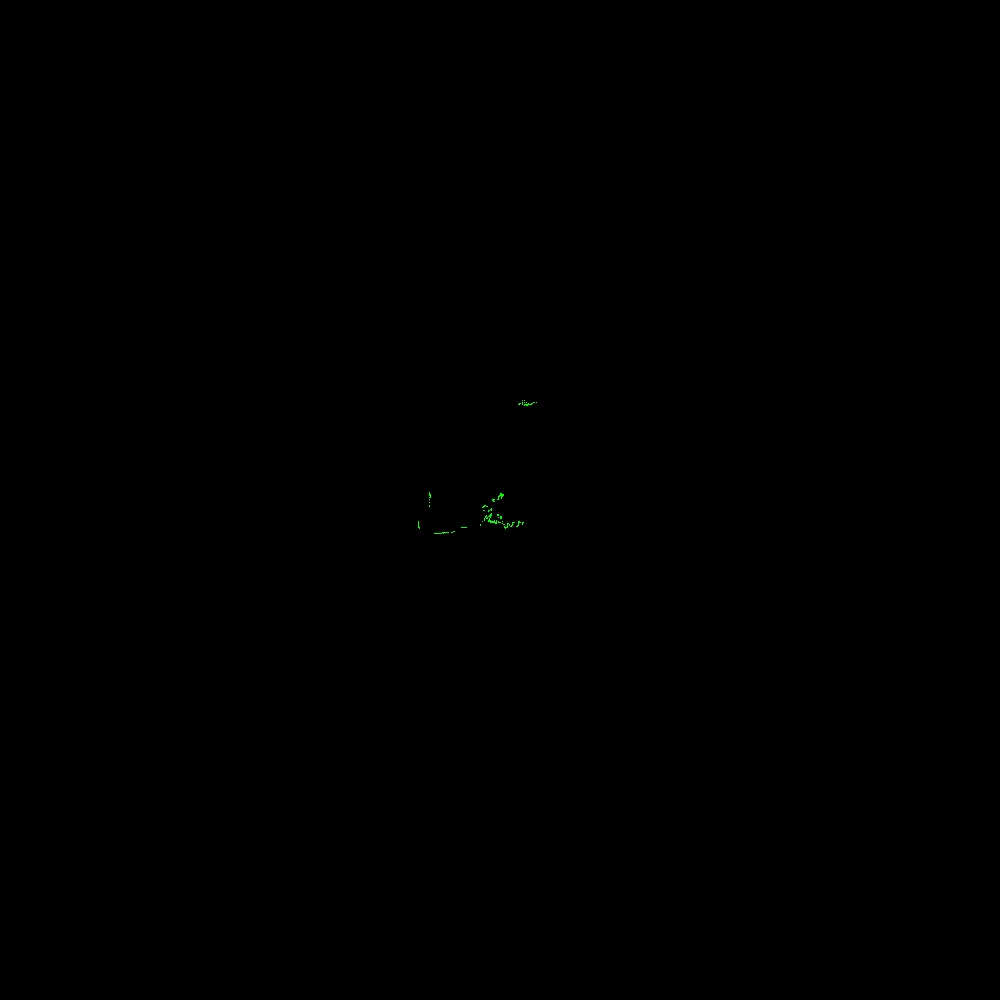

The data file committed next to this chart (first rows):
azimuth_deg, distance_m, rssi
45.5, 0.053, 200
45.7, 0.053, 201
45.9, 0.049, 200
46.1, 0.051, 199
46.3, 0.054, 199
46.5, 0.054, 199
46.7, 0.053, 198
46.9, 0.052, 198
47.1, 0.052, 198
47.3, 0.051, 198
47.5, 0.051, 197
47.7, 0.051, 197
47.9, 0.052, 196
48.1, 0.054, 196
48.3, 0.054, 196
48.5, 0.055, 195
48.7, 0.056, 195
48.9, 0.055, 195
49.1, 0.056, 195
49.3, 0.056, 195
49.5, 0.055, 194
49.7, 0.056, 194
49.9, 0.057, 194
50.1, 0.059, 194
50.3, 0.059, 194
50.5, 0.06, 194
50.7, 0.061, 194
50.9, 0.061, 193
51.1, 0.061, 193
51.3, 0.064, 193
51.5, 0.064, 193
51.7, 0.065, 193
51.9, 0.068, 193
52.1, 0.065, 193
52.3, 0.065, 193
52.5, 0.066, 193
52.7, 0.069, 193
52.9, 0.071, 193
53.1, 0.069, 193
53.3, 0.068, 193
53.5, 0.07, 193
53.7, 0.069, 193
53.9, 0.071, 193
54.1, 0.072, 193
54.3, 0.073, 193
54.5, 0.074, 194
54.7, 0.077, 193
54.9, 0.08, 193
55.1, 0.086, 194
55.3, 0.092, 194
55.5, 0.103, 192
55.7, 0.118, 189
55.9, 0.123, 189
56.1, 0.135, 186
56.3, 0.142, 183
56.5, 0.141, 182
56.7, 0.131, 180
56.9, 0.111, 183
57.1, 0.112, 183
57.3, 0.132, 179
... 1,204 more rows
